Photos from the image-classification dataset "images" in the GitHub repository MIKIHERSHCOVITZ/ProductPrediction. Its 6 classes are: cakes cupcakes snack cakes, candy, chips pretzels snacks, chocolate, cookies biscuits, popcorn peanuts seeds related snacks.

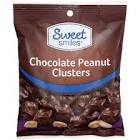
Label: chocolate

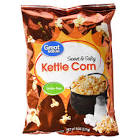
Label: popcorn peanuts seeds related snacks

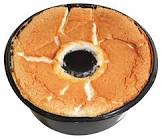
Label: cakes cupcakes snack cakes

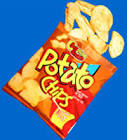
Label: chips pretzels snacks

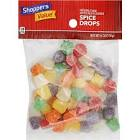
Label: candy

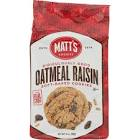
Label: cookies biscuits
